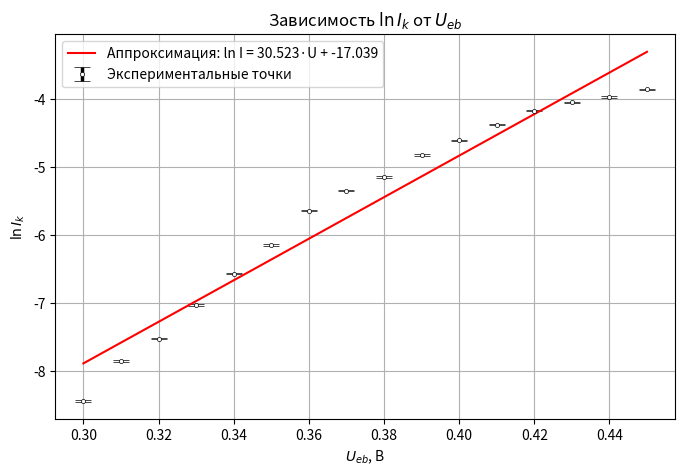
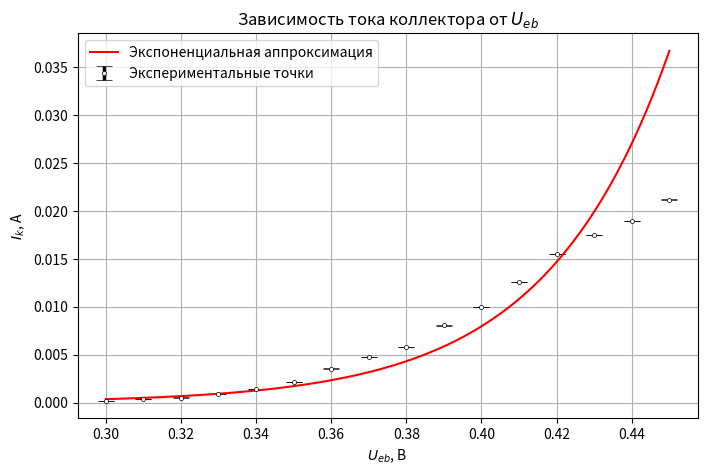

Reproduce these figures in Python, in order.
import math
import matplotlib.pyplot as plt
import numpy as np
import os
from scipy import stats

# ----- Данные из протокола -----
U_eb = [0.30, 0.31, 0.32, 0.33, 0.34, 0.35, 0.36, 0.37,
        0.38, 0.39, 0.40, 0.41, 0.42, 0.43, 0.44, 0.45]
U_cb = [0.00260, 0.00470, 0.00650, 0.01070, 0.01690, 0.02580, 0.04280, 0.05730,
        0.07000, 0.09680, 0.11980, 0.15090, 0.18600, 0.21000, 0.22740, 0.25450]
R3 = 12.0          # Ом
T = 298.15         # K

# Вычисляем Iк и ln Iк
I_k = [u / R3 for u in U_cb]
lnI_k = [math.log(i) for i in I_k]

# ----- Погрешности (одинаковые для всех точек) -----
delta_U_eb = 0.005      # абсолютная погрешность измерения напряжения, В (не используется в графиках, только для информации)
delta_U_cb = 0.00005    # абсолютная погрешность измерения U_cb, В
delta_I_k = delta_U_cb / R3   # абсолютная погрешность тока, А

# Вертикальные погрешности для ln I_k (через дифференциал)
delta_lnI_k = [delta_I_k / i for i in I_k]   # разные
# Чтобы сделать одинаковыми, вычислим среднюю относительную погрешность
rel_err_avg = np.mean([delta_I_k / i for i in I_k])
delta_lnI_k_const = rel_err_avg   # постоянная относительная погрешность ln I_k

# ----- Для наглядности увеличим вертикальные погрешности в 3 раза -----
VISUAL_FACTOR = 3
delta_lnI_k_const_vis = delta_lnI_k_const * VISUAL_FACTOR
delta_I_k_vis = delta_I_k * VISUAL_FACTOR

# ----- Метод парных точек -----
n = len(U_eb)
half = n // 2
x1 = U_eb[:half]
y1 = lnI_k[:half]
x2 = U_eb[half:]
y2 = lnI_k[half:]

a_i = [(y2[i] - y1[i]) / (x2[i] - x1[i]) for i in range(half)]
a_mean = np.mean(a_i)
a_std = np.std(a_i, ddof=1)
t_crit = stats.t.ppf(0.975, half-1)
delta_a = t_crit * a_std / math.sqrt(half)
b = np.mean(lnI_k) - a_mean * np.mean(U_eb)

print("===== Метод парных точек =====")
print(f"a = {a_mean:.4f} ± {delta_a:.4f} (1/В)")
print(f"b = {b:.4f}")
print(f"e/k = {T * a_mean:.1f} ± {T * delta_a:.1f} Кл/(Дж·К)")

# ----- Построение графиков без горизонтальных погрешностей -----
os.makedirs("figures", exist_ok=True)

# Вертикальные погрешности для ln I_k (увеличенные)
yerr_ln = [delta_lnI_k_const_vis] * len(lnI_k)
# Вертикальные погрешности для I_k (увеличенные)
yerr_I = [delta_I_k_vis] * len(I_k)

# График 1: ln I_k от U_eb (без горизонтальных погрешностей)
plt.figure(figsize=(8,5))
plt.errorbar(U_eb, lnI_k, yerr=yerr_ln, fmt='o',   # xerr убран
             markersize=3, markeredgewidth=0.5, capsize=6, 
             ecolor='black', elinewidth=2.5,
             markeredgecolor='black', markerfacecolor='white',
             label='Экспериментальные точки')
U_fit = np.linspace(min(U_eb), max(U_eb), 100)
ln_fit = a_mean * U_fit + b
plt.plot(U_fit, ln_fit, 'r-', linewidth=1.5, 
         label=f'Аппроксимация: ln I = {a_mean:.3f}·U + {b:.3f}')
plt.xlabel('$U_{eb}$, В')
plt.ylabel('$\\ln I_k$')
plt.title('Зависимость $\\ln I_k$ от $U_{eb}$')
plt.grid(True)
plt.legend()
plt.savefig('figures/lnIk_vs_Ueb.png', dpi=300)
plt.show()

# График 2: I_k от U_eb (без горизонтальных погрешностей)
plt.figure(figsize=(8,5))
plt.errorbar(U_eb, I_k, yerr=yerr_I, fmt='o',   # xerr убран
             markersize=3, markeredgewidth=0.5, capsize=6, 
             ecolor='black', elinewidth=2.5,
             markeredgecolor='black', markerfacecolor='white',
             label='Экспериментальные точки')
I_fit = np.exp(a_mean * U_fit + b)
plt.plot(U_fit, I_fit, 'r-', linewidth=1.5, 
         label='Экспоненциальная аппроксимация')
plt.xlabel('$U_{eb}$, В')
plt.ylabel('$I_k$, А')
plt.title('Зависимость тока коллектора от $U_{eb}$')
plt.grid(True)
plt.legend()
plt.savefig('figures/Ik_vs_Ueb.png', dpi=300)
plt.show()

# ----- Генерация LaTeX-таблиц (без упоминания погрешности по X, т.к. она не используется) -----
os.makedirs("output", exist_ok=True)

with open("output/table1.tex", "w", encoding="utf-8") as f:
    f.write("\\begin{table}[h]\n\\centering\n")
    f.write("\\caption{Результаты измерений (погрешности: $\\Delta U_{cb}=0{,}00005$ В, $\\Delta I_k=4{,}17\\cdot10^{-6}$ А, $\\Delta(\\ln I_k)\\approx 0{,}008$)}\n")
    f.write("\\label{tab:data}\n")
    f.write("\\begin{tabular}{|c|c|c|c|c|}\n\\hline\n")
    f.write("№ & $U_{eb}$, В & $U_{cb}$, В ($\\pm0{,}00005$) & $I_k$, А ($\\pm4{,}2\\cdot10^{-6}$) & $\\ln I_k$ ($\\pm0{,}008$) \\\\\n\\hline\n")
    for i in range(n):
        f.write(f"{i+1} & {U_eb[i]:.2f} & {U_cb[i]:.5f} & {I_k[i]:.6f} & {lnI_k[i]:.4f} \\\\\n")
    f.write("\\hline\n\\end{tabular}\n\\end{table}\n")

with open("output/table_pairs.tex", "w", encoding="utf-8") as f:
    f.write("\\begin{table}[h]\n\\centering\n")
    f.write("\\caption{Расчёт методом парных точек}\n")
    f.write("\\label{tab:pairs}\n")
    f.write("\\begin{tabular}{|c|c|c|c|c|c|}\n\\hline\n")
    f.write("№ пары & $x_{1i}$ ($U_{eb}$, В) & $y_{1i}$ ($\\ln I_k$) & $x_{2i}$ ($U_{eb}$, В) & $y_{2i}$ ($\\ln I_k$) & $a_i$ (1/В) \\\\\n\\hline\n")
    for i in range(half):
        ai = (y2[i] - y1[i]) / (x2[i] - x1[i])
        f.write(f"{i+1} & {x1[i]:.2f} & {y1[i]:.4f} & {x2[i]:.2f} & {y2[i]:.4f} & {ai:.4f} \\\\\n")
    f.write(f"\\hline\nСреднее & & & & & {a_mean:.4f} \\\\\n")
    f.write(f"СКО & & & & & {a_std:.4f} \\\\\n")
    f.write(f"$\\Delta a$ (P=0.95) & & & & & {delta_a:.4f} \\\\\n")
    f.write("\\hline\n\\end{tabular}\n\\end{table}\n")

print("\nТаблицы сохранены в output/, графики в figures/")
print("Горизонтальные погрешности убраны, вертикальные увеличены в 3 раза для наглядности.")
